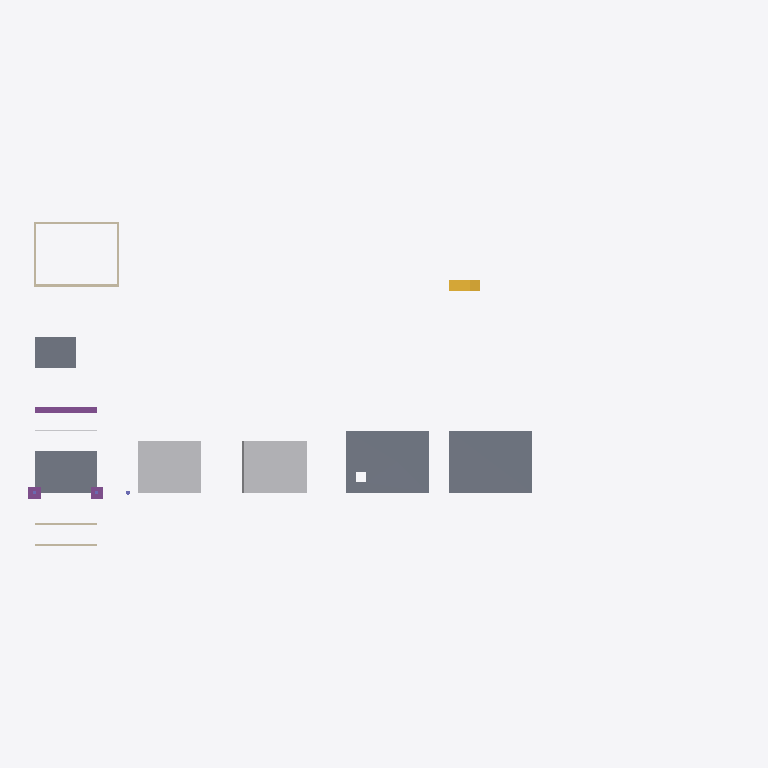
Plan cut of the same IFC building model at storey 'Level 1' (level 0.00 m, cut at 1.40 m), seen from above with north up, elements coloured by IFC class: 6 walls (beige), 4 slabs (grey), 3 other elements (light grey), 3 footings (purple), 1 stair (yellow). Cut surfaces are drawn darker.
Extent 68.6 m × 31.2 m × 9.5 m (x, y, z). Storeys (2): Level 1 at 0.00 m; Level 2 at 3.00 m. Elements (44): 11 IfcBeam, 6 IfcWall, 5 IfcColumn, 4 IfcReinforcingBar, 4 IfcSlab, 3 IfcFooting, 2 IfcBuildingElementProxy, 2 IfcCableCarrierSegment, 2 IfcPipeSegment, 2 IfcRoof, 1 IfcCableSegment, 1 IfcDuctSegment.

HEADER;
FILE_DESCRIPTION(('ViewDefinition [DesignTransferView]'),'2;1');
FILE_NAME('Project.ifc','2026-11-09T14:19:17',(''),(''),'BIMCraft 0.11.0','BIMCraft 0.11.0','');
FILE_SCHEMA(('IFC4'));
ENDSEC;
DATA;
#12=IFCPROJECT('2fgqjLCViGKqJF2h6Z$Nlb',$,'Project',$,$,$,$,(#4),#11);
#25=IFCSITE('2wwa_HAPnK06qrDazhiQ4N',$,'Site',$,$,#15,#24,$,.ELEMENT.,$,$,$,$,$);
#37=IFCBUILDING('3xwPnWBVFJ5vSbBC1bNRud',$,'Project',$,$,#36,$,$,.ELEMENT.,$,$,$);
#43=IFCBUILDINGSTOREY('1Kkrx1HE9DWOCA7netMdh4',$,'Level 1',$,$,#42,$,$,.ELEMENT.,0.0);
#47=IFCBUILDINGSTOREY('1c0T_ClPT4VQRTpGUmwPkv',$,'Level 2',$,$,#46,$,$,.ELEMENT.,3000.0);
#7250=IFCSLAB('27KALa8Nr5WArJMp$E8wU5',$,'Terrace',$,'Terrace',#7199,#7249,'100342',.FLOOR.);
#7191=IFCSLAB('1qTz6H_uv4_9VQpO9_5jUs',$,'Generic - 200mm',$,'Generic - 200mm',#7108,#7190,'100341',.FLOOR.);
#7042=IFCBUILDINGELEMENTPROXY('2FhS8igPj2PewCAEkNDVeR',$,'Mass',$,'Mass',#7037,#7041,'100338',.USERDEFINED.);
#7034=IFCBUILDINGELEMENTPROXY('1TxR4WtoDCh9Q6AIQE80TZ',$,'Mass',$,'Mass',#7024,#7033,'100337',.USERDEFINED.);
#232=IFCSLAB('1kk$9xbzb72uicR4Do9zge',$,'Generic - 200mm',$,'Generic - 200mm',#220,#231,'100009',.FLOOR.);
#293=IFCSLAB('2TBQtjc89CtQoMjdkklUXp',$,'Generic - 200mm',$,'Generic - 200mm',#262,#292,'100011',.FLOOR.);
#163=IFCFOOTING('3U4UosRQbFCxOalLieCWdS',$,'Strip 600 x 300',$,'Strip 600 x 300',#152,#162,'100006',.STRIP_FOOTING.);
#7672=IFCSTAIR('07tSB4bxr0lPew830GCbrE',$,'Stair',$,$,#7671,$,'100362',.QUARTER_TURN_STAIR.);
#6860=IFCWALL('0YOlv11ib8AgIwizJm2aWG',$,'Generic - 200mm',$,'Generic - 200mm',#6844,#6859,'100330',.STANDARD.);
#6924=IFCWALL('058pRcXr99nARR5tFDjzS_',$,'Generic - 200mm',$,'Generic - 200mm',#6908,#6923,'100332',.STANDARD.);
#125=IFCFOOTING('1LR7gjFa98Vur2Ex0TkHLE',$,'Footing 1200 x 1200',$,'Footing 1200 x 1200',#118,#124,'100004',.PAD_FOOTING.);
#141=IFCFOOTING('11ezlpOgD93uF6HKqXP25I',$,'Footing 1200 x 1200',$,'Footing 1200 x 1200',#137,#140,'100005',.PAD_FOOTING.);
#6892=IFCWALL('3Bfw0fBiX93RcifXJsV26b',$,'Generic - 200mm',$,'Generic - 200mm',#6876,#6891,'100331',.STANDARD.);
#6956=IFCWALL('1catLS2GP8rev3nOa7p21p',$,'Generic - 200mm',$,'Generic - 200mm',#6940,#6955,'100333',.STANDARD.);
#7063=IFCWALL('33AK6QTujFEQPNK4L$y0WQ',$,'Generic - 200mm',$,'Generic - 200mm',#7049,#7062,'100339',.STANDARD.);
#7093=IFCWALL('1kjir$8sL2Mf2O39biZ1a2',$,'Generic - 200mm',$,'Generic - 200mm',#7079,#7092,'100340',.STANDARD.);
#6764=IFCPIPESEGMENT('3PLOCIYq552PThS1sGuOMe',$,'PVC 50',$,'PVC 50',#6753,#6763,'100326',.RIGIDSEGMENT.);
ENDSEC;
